Image classification data set "annotations_cls" (kailhashed/Violence_detection on GitHub). Class labels (2): violent, non-violent.

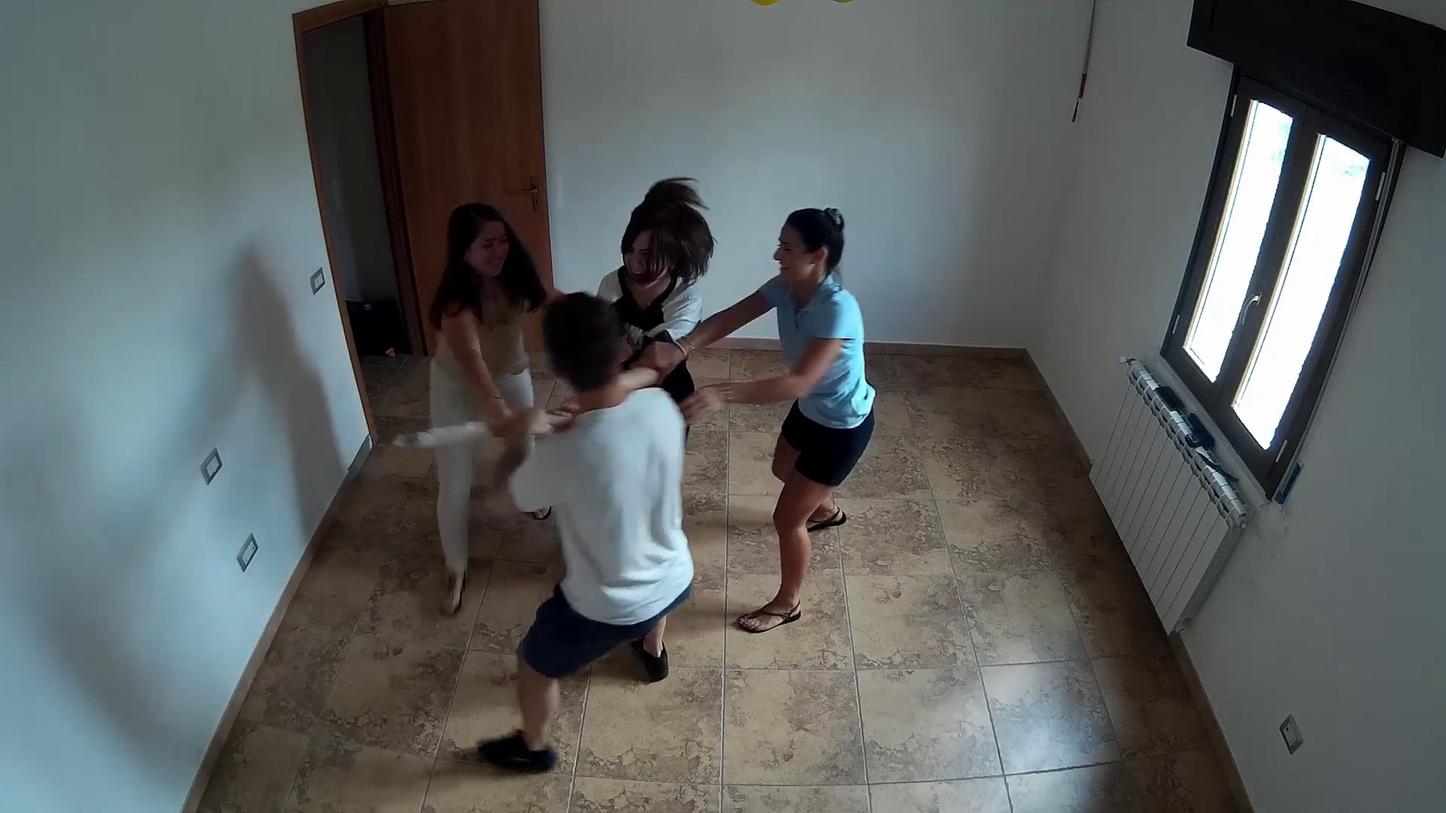
Label: violent

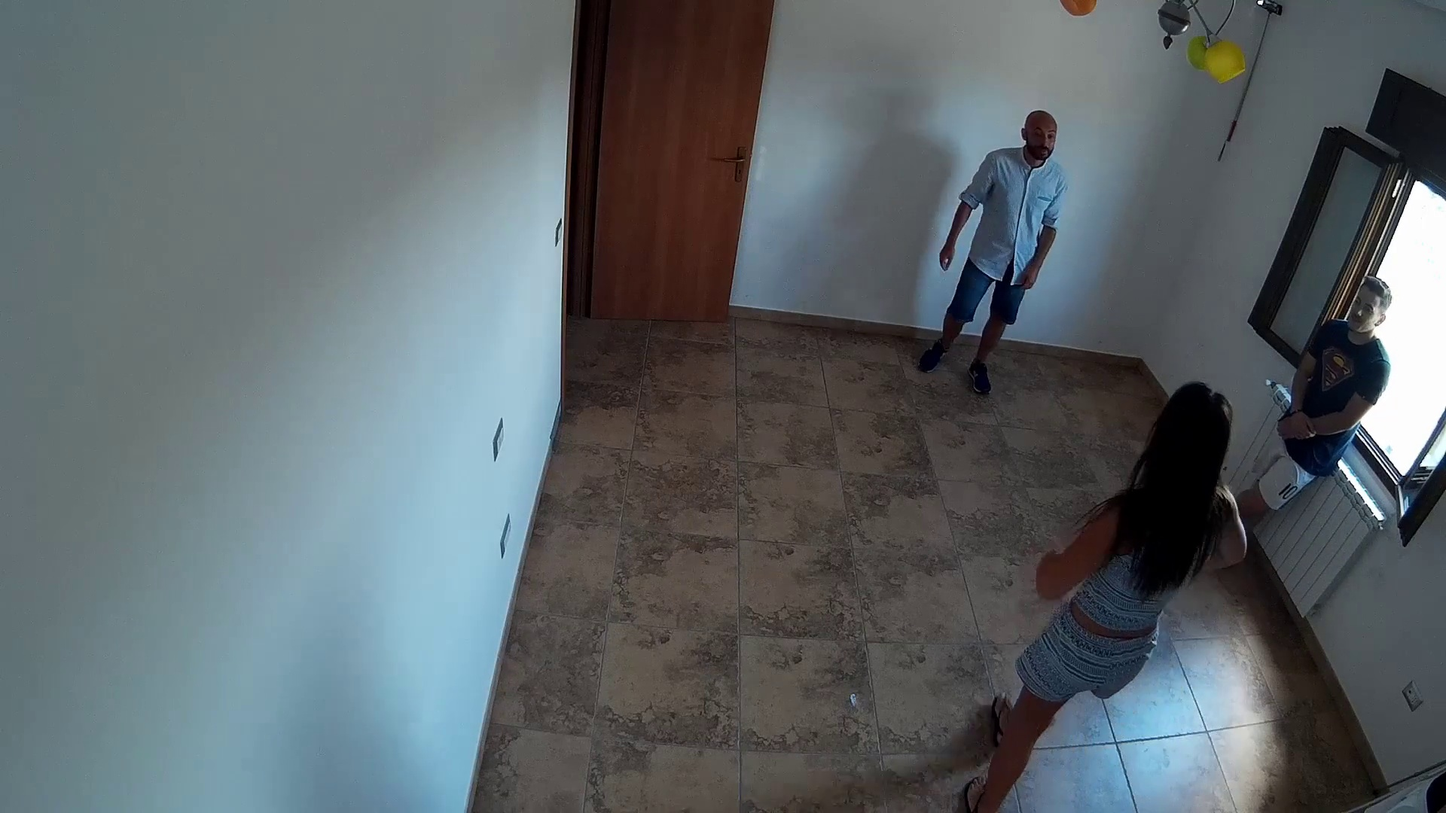
Label: non-violent

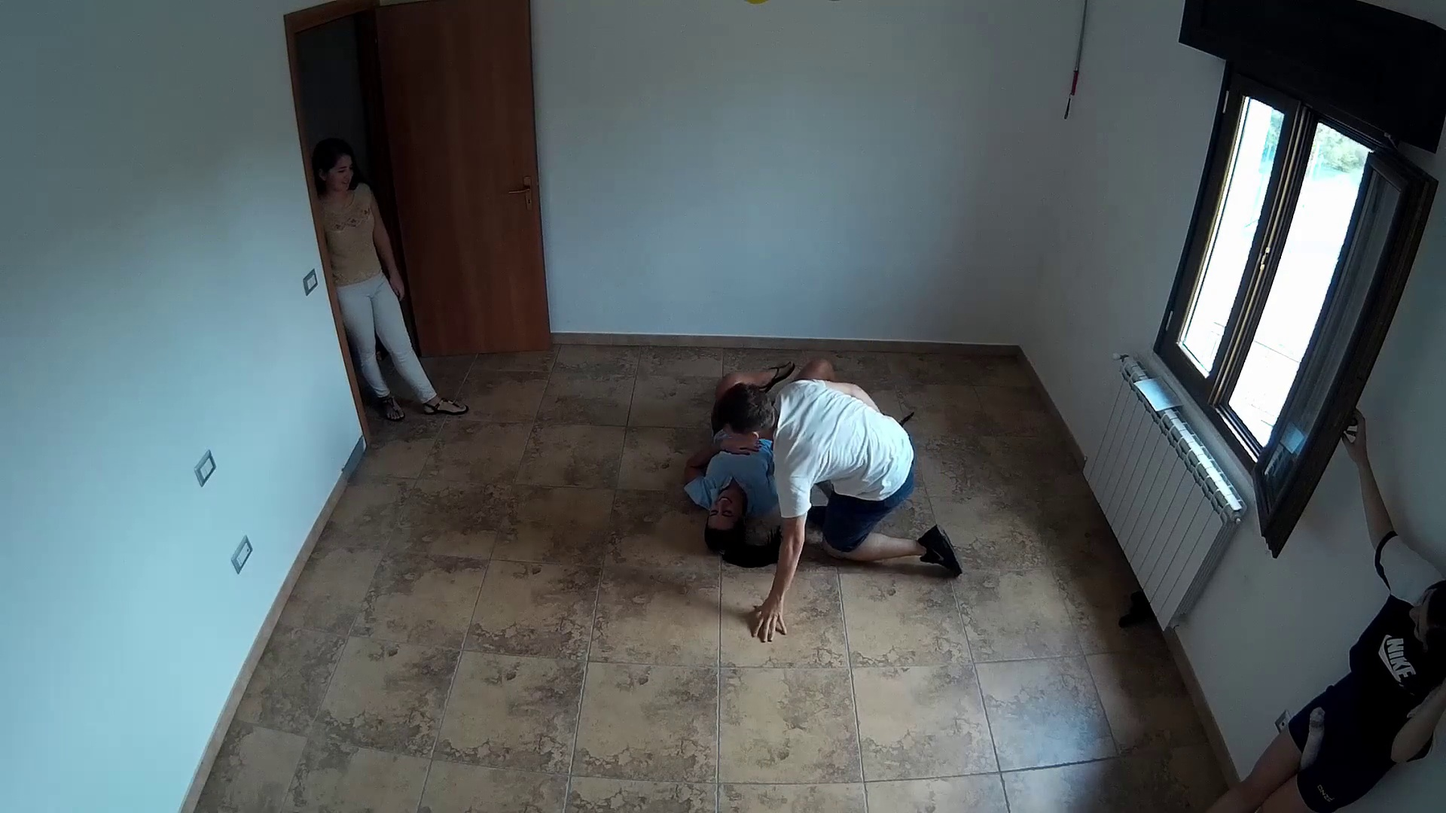
Label: violent

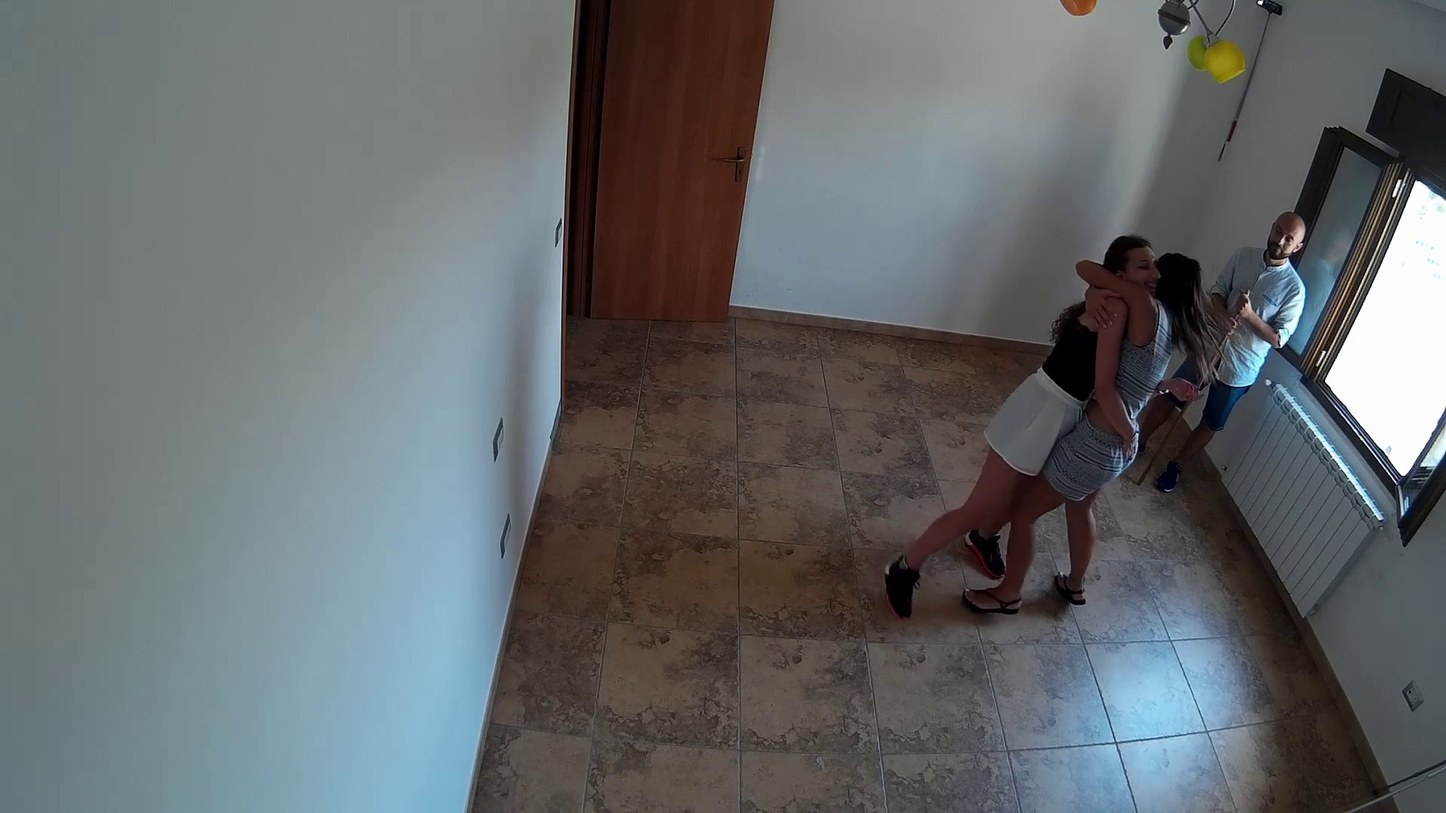
Label: non-violent

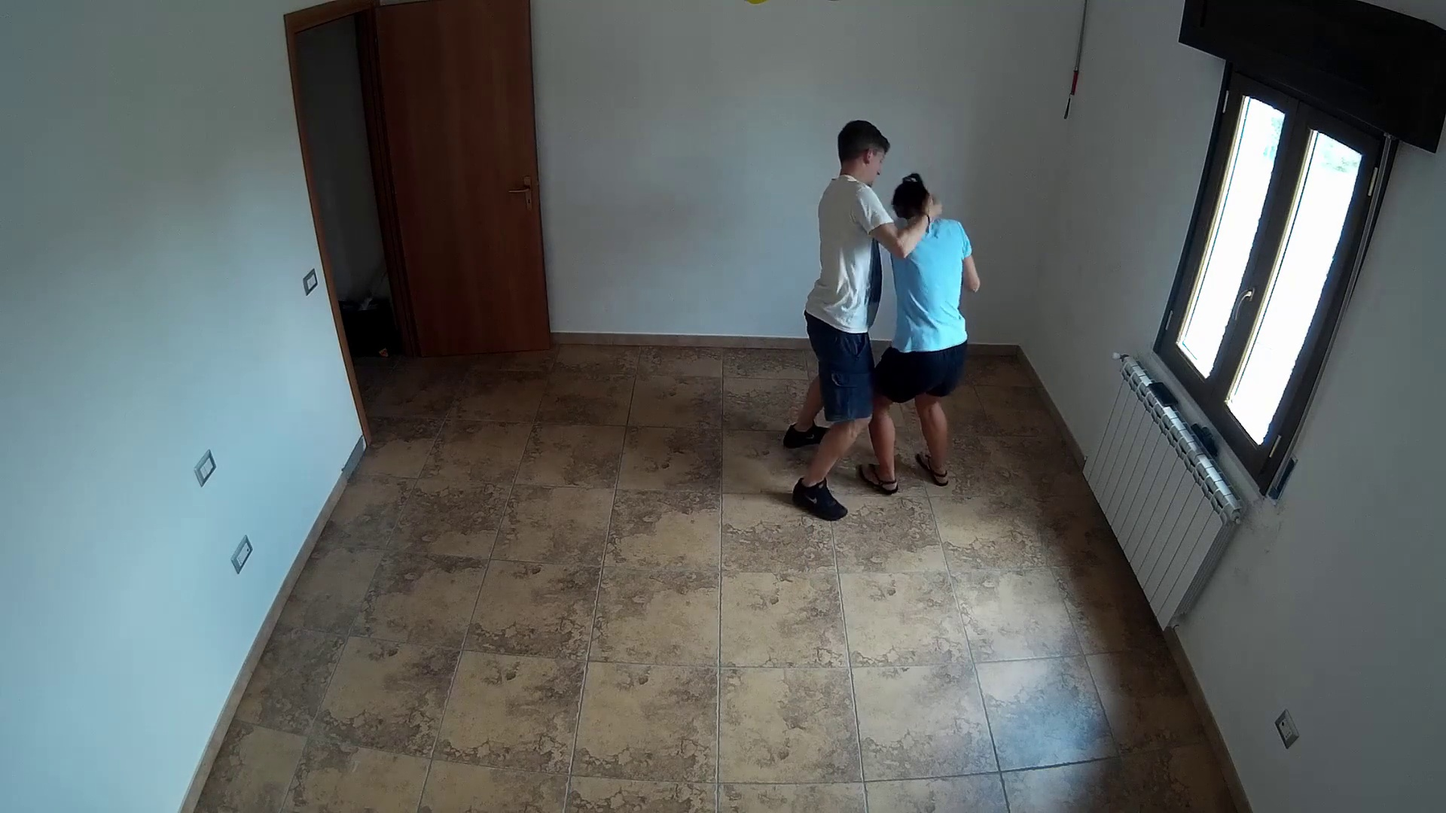
Label: violent

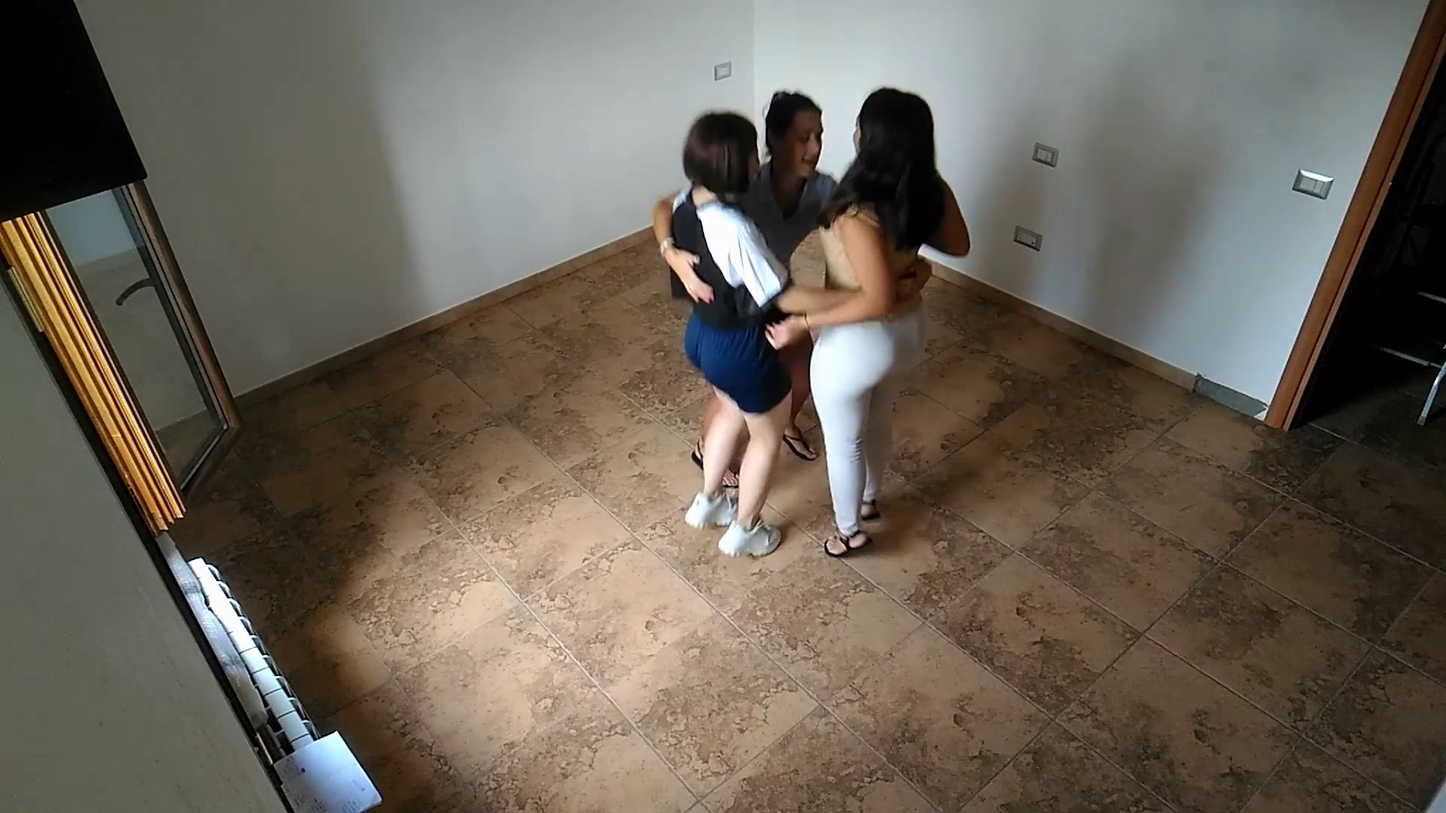
Label: non-violent
